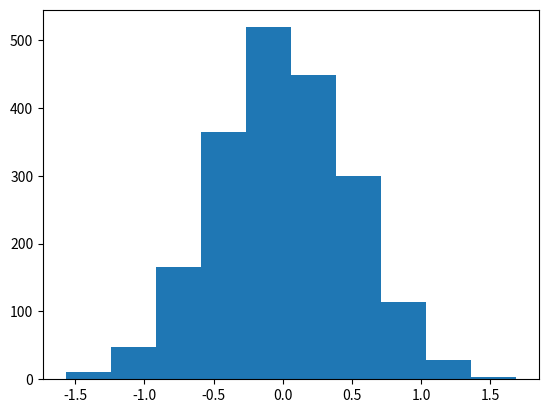

Reproduce this figure in Python. (Note: this script raises an exception after producing the figure.)
"""
ELEC- E8739 AI in Health Technologies. Exercise II
Numerical Experiemt for CLT

The example given to you below demonstrates for a uniform distribution u(0,1).
The expected theoretical results should be: sqrt(n)(Z-mu) ~ N(0, sigma^2)
"""
import numpy as np
import matplotlib.pyplot as plt 
from scipy.stats import norm

def fx_sampling(a,b,T):
        fx = np.zeros((T,))
        c = (1-b+a*b)/a
        x_ = np.random.rand(T)
        for i in range(T):
                x = x_[i]
                if x < a:
                        fx[i] = c
                else:
                        fx[i] = b
        return fx
        #return np.random.rand(T)

m = 2000 # How many Z sampls we want
n = 1000 # How many X samples we want to sum in Z

z = np.zeros((m,))
for i in range(m):
	z[i] = np.sum(fx_sampling(0.5, 0.5, n))/n
        #z[i] = np.sum(fx_sampling(n))/n

z_ = np.sqrt(n) * (z - np.mean(z)) # which should result in N(0, sigma^2)

# The theoretical results
sigma = np.std(z_)
mu = 0


# Plot histogram of z_ and plot the theoretical Normal PDF. 
plt.hist(z_, normed=True, label='Histogram from experiment')
x = np.linspace(mu - 4*sigma, mu + 4*sigma, 1000)
plt.plot(x,norm.pdf(x, mu, sigma), label='Theoretical result')
plt.legend()
plt.show()
